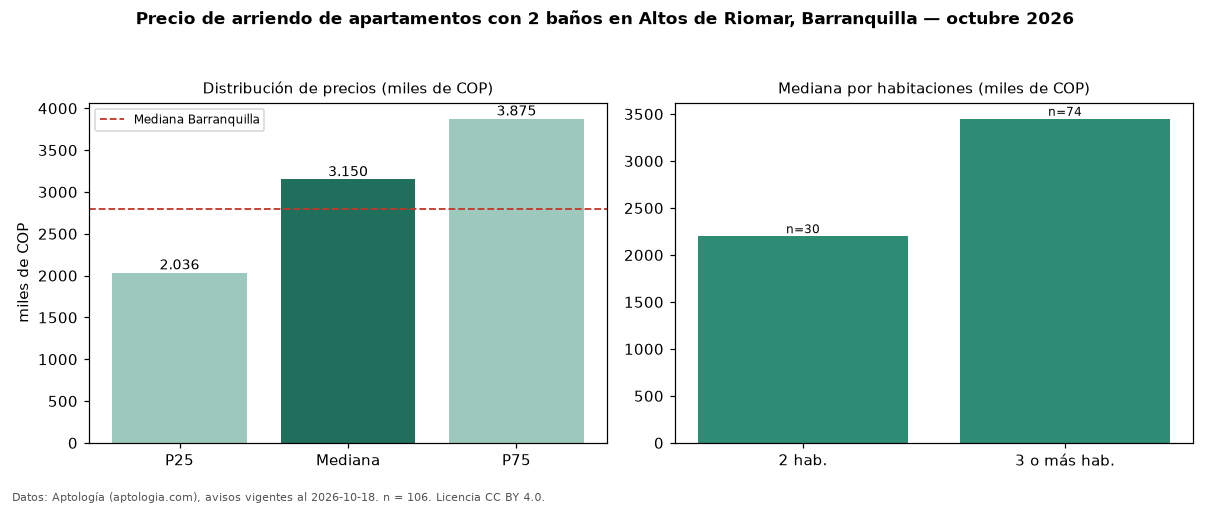

The data file committed next to this chart (first rows):
seccion, metrica, valor, moneda, n
filtro, ban2, con 2 baños, , 106
precio, p25, 2035500, COP, 106
precio, mediana, 3150000, COP, 106
precio, p75, 3875000, COP, 106
precio, minimo, 1360000, COP, 106
precio, maximo, 6900000, COP, 106
m2, mediana_precio_m2, 26632, COP, 100
m2, area_mediana_m2, 100.0, m2, 100
admin, mediana_admin_mes, 589000, COP, 49
banos, mediana_banos, 2.0, , 
parqueadero, pct_con_parqueadero, 95.0, %, 100
estrato, estrato_mas_frecuente, 6, , 106
habitaciones, 2, 2200000, COP, 30
habitaciones, 3+, 3450000, COP, 74
ciudad, mediana_ciudad_referencia, 2800000, COP, 
ciudad, mediana_m2_ciudad, 33654, COP, 
fuente, fecha_datos, 2026-10-18, , 
fuente, atribucion, https://www.aptologia.com/arriendo/barra…, , 
fuente, licencia, CC BY 4.0, , 
